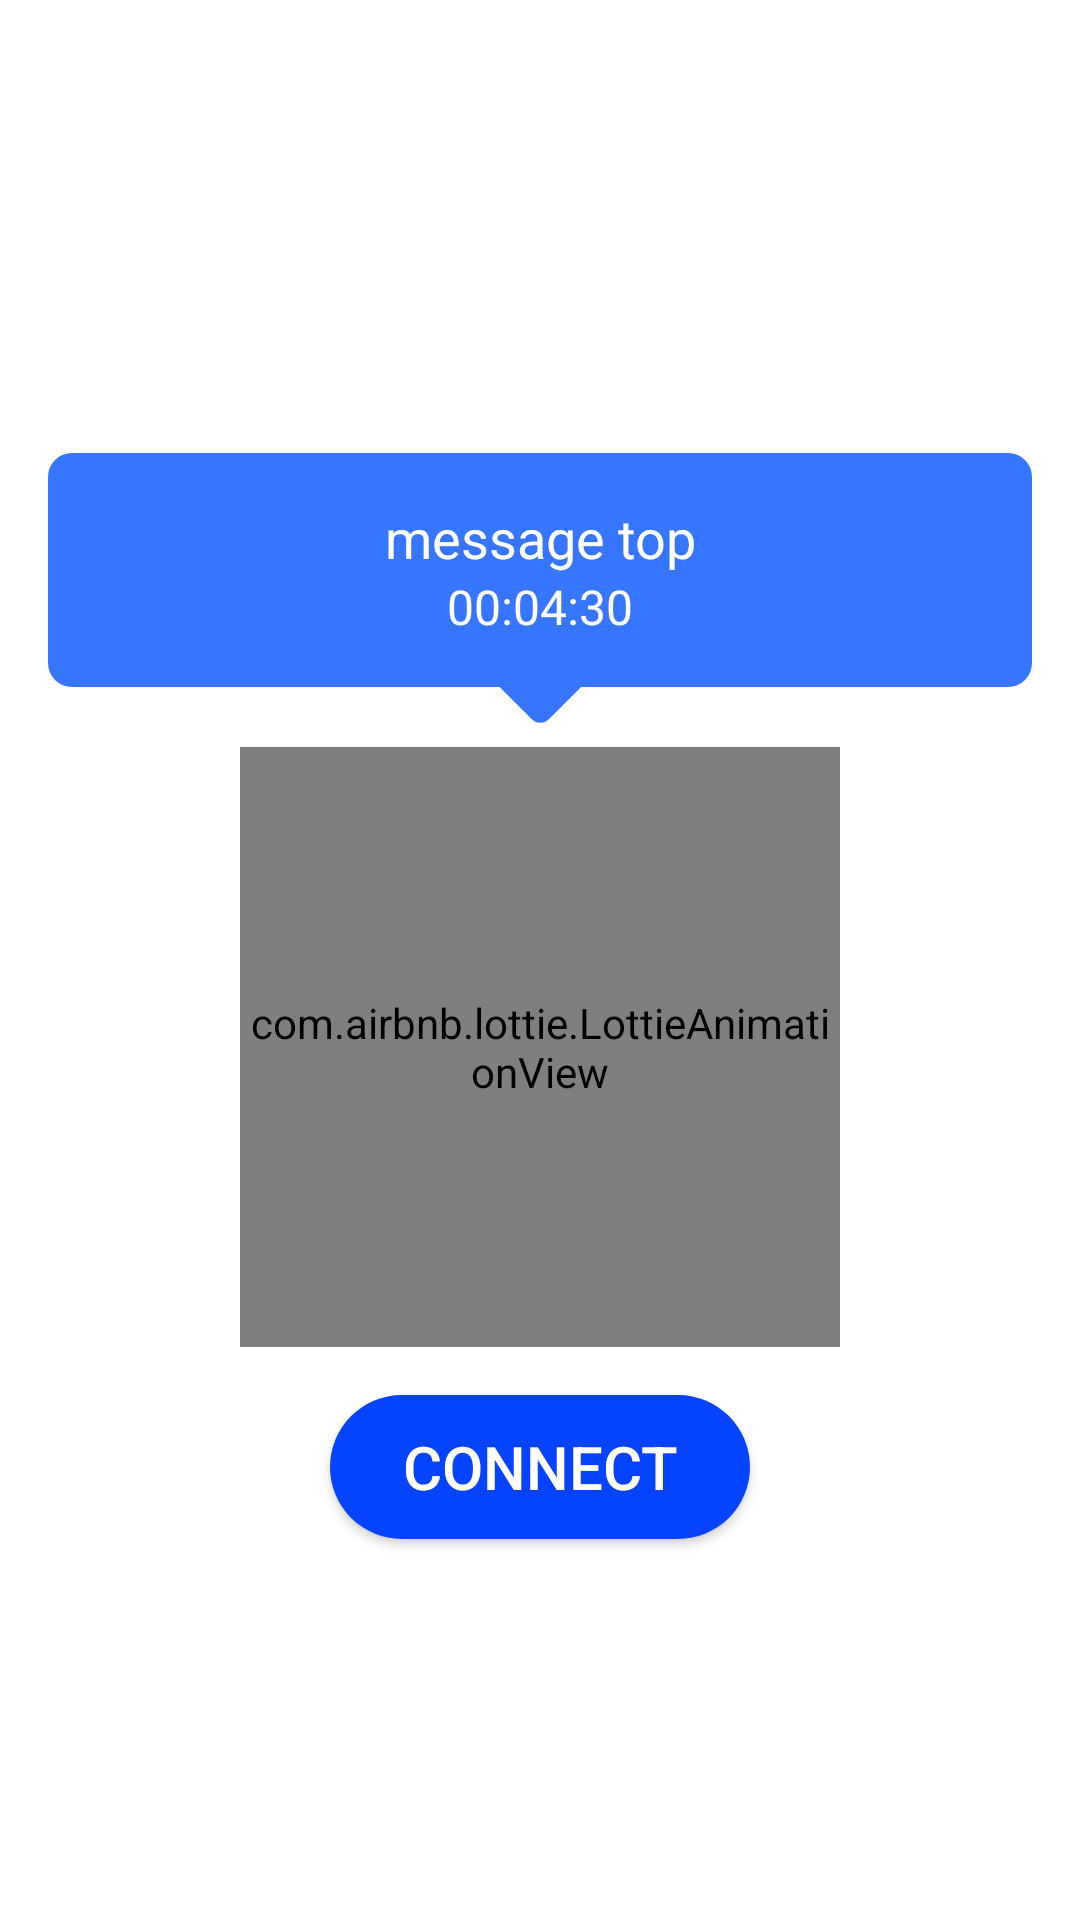

Layout XML and referenced resources for this Android screen:
<!-- AndroidManifest.xml: application theme AppTheme -->
<!-- res/layout/activity_main.xml -->
<?xml version="1.0" encoding="utf-8"?>
<androidx.constraintlayout.widget.ConstraintLayout xmlns:android="http://schemas.android.com/apk/res/android"
    xmlns:app="http://schemas.android.com/apk/res-auto"
    xmlns:tools="http://schemas.android.com/tools"
    android:id="@+id/constraintLayoutMain"
    android:layout_width="match_parent"
    android:layout_height="match_parent"
    android:background="@color/colorBackground"
    android:orientation="vertical"
    tools:context=".MainActivity">


    <LinearLayout
        android:id="@+id/linearLayoutMainHome"
        android:layout_width="wrap_content"
        android:layout_height="wrap_content"
        android:clickable="true"
        android:focusable="true"
        android:gravity="center_vertical"
        android:orientation="horizontal"
        android:padding="@dimen/lo_16dpGrid"
        android:visibility="invisible"
        app:layout_constraintStart_toStartOf="parent"
        app:layout_constraintTop_toTopOf="parent">

        <ImageView
            android:id="@+id/iv_home"
            android:layout_width="34dp"
            android:layout_height="34dp"
            android:layout_gravity="center_vertical" />
    </LinearLayout>

    <LinearLayout
        android:id="@+id/linearLayoutMainServers"
        android:layout_width="wrap_content"
        android:layout_height="wrap_content"
        android:clickable="true"
        android:focusable="true"
        android:gravity="center_vertical"
        android:orientation="horizontal"
        android:padding="@dimen/lo_16dpGrid"
        android:visibility="invisible"
        app:layout_constraintEnd_toEndOf="parent"
        app:layout_constraintTop_toTopOf="parent">

        <ImageView
            android:id="@+id/iv_servers"
            android:layout_width="34dp"
            android:layout_height="34dp"
            android:layout_gravity="center" />


    </LinearLayout>

    <LinearLayout
        android:id="@+id/ll_text_bubble"
        android:layout_width="match_parent"
        android:layout_height="wrap_content"
        android:orientation="vertical"
        app:layout_constraintBottom_toTopOf="@+id/la_animation"
        app:layout_constraintEnd_toEndOf="@+id/la_animation"
        app:layout_constraintStart_toStartOf="@+id/la_animation">


        <LinearLayout
            android:layout_width="match_parent"
            android:layout_height="wrap_content"
            android:layout_marginStart="@dimen/lo_16dpGrid"
            android:layout_marginEnd="@dimen/lo_16dpGrid"
            android:background="@drawable/rectangle"
            android:gravity="center"
            android:orientation="vertical"
            android:padding="@dimen/lo_16dpGrid">

            <TextView
                android:id="@+id/tv_message_top_text"
                android:layout_width="wrap_content"
                android:layout_height="wrap_content"
                android:gravity="center"
                android:lineSpacingExtra="2dp"
                android:text="message top"
                android:textColor="@color/colorWhite"
                android:textSize="18sp"
                app:layout_constraintEnd_toEndOf="@id/tv_message_bottom_text"
                app:layout_constraintStart_toStartOf="parent"
                app:layout_constraintWidth_max="wrap"
                app:layout_constraintWidth_percent="0.8" />

            <TextView
                android:id="@+id/tv_message_bottom_text"
                android:layout_width="wrap_content"
                android:layout_height="wrap_content"
                android:gravity="center"
                android:lineSpacingExtra="2dp"
                android:text="00:04:30"
                android:textColor="@color/colorWhite"
                android:textSize="16sp"
                app:layout_constraintEnd_toEndOf="parent"
                app:layout_constraintStart_toStartOf="@id/tv_message_top_text"
                app:layout_constraintWidth_max="wrap"
                app:layout_constraintWidth_percent="0.8" />
        </LinearLayout>


        <LinearLayout
            android:id="@+id/linearLayout"
            android:layout_width="wrap_content"
            android:layout_height="20dp"
            android:orientation="horizontal">

            <View
                android:layout_width="0dp"
                android:layout_height="0dp"
                android:layout_weight="1" />

            <View
                android:id="@+id/view2"
                android:layout_width="60dp"
                android:layout_height="60dp"
                android:background="@drawable/triangle"
                android:rotation="180" />


            <View
                android:layout_width="0dp"
                android:layout_height="0dp"
                android:layout_weight="1" />
        </LinearLayout>

    </LinearLayout>

    <com.airbnb.lottie.LottieAnimationView
        android:id="@+id/la_animation"
        android:layout_width="200dp"
        android:layout_height="200dp"
        android:layout_marginBottom="8dp"
        app:layout_constraintBottom_toBottomOf="@+id/ll_main_today"
        app:layout_constraintEnd_toEndOf="parent"
        app:layout_constraintStart_toStartOf="parent"
        app:layout_constraintTop_toBottomOf="@+id/linearLayoutMainHome"
        app:lottie_autoPlay="true"
        app:lottie_loop="true" />
    


    <ImageView
        android:id="@+id/iv_progress_bar"
        android:layout_width="20dp"
        android:layout_height="16dp"
        android:background="@color/colorSecondary"
        android:visibility="invisible"
        app:layout_constraintBottom_toBottomOf="@+id/la_animation"
        app:layout_constraintStart_toStartOf="parent"
        app:layout_constraintTop_toBottomOf="@+id/la_animation" />

    <TextView
        android:id="@+id/tv_main_count_down"
        android:layout_width="wrap_content"
        android:layout_height="wrap_content"
        android:textColor="@color/colorWhite"
        android:textSize="32sp"
        app:layout_constraintBottom_toBottomOf="@+id/la_animation"
        app:layout_constraintEnd_toEndOf="@+id/la_animation"
        app:layout_constraintStart_toStartOf="@+id/la_animation"
        app:layout_constraintTop_toTopOf="@+id/la_animation" />

    <Button
        android:id="@+id/btn_connection"
        android:layout_width="wrap_content"
        android:layout_height="wrap_content"
        android:layout_marginTop="@dimen/lo_8dpGrid"
        android:background="@drawable/button_connect"
        android:elevation="@dimen/lo_8dpGrid"
        android:paddingStart="@dimen/lo_24dpGrid"
        android:paddingEnd="@dimen/lo_24dpGrid"
        android:text="Connect"
        android:textColor="@color/colorWhite"
        android:textSize="@dimen/ts_H6"
        app:layout_constraintEnd_toEndOf="parent"
        app:layout_constraintStart_toStartOf="parent"
        app:layout_constraintTop_toBottomOf="@+id/iv_progress_bar" />


    <LinearLayout
        android:id="@+id/ll_main_data"
        android:layout_width="match_parent"
        android:layout_height="wrap_content"
        android:layout_weight="1"
        android:background="@drawable/layout_round"
        android:gravity="center"
        android:orientation="horizontal"
        android:paddingTop="@dimen/lo_8dpGrid"
        android:paddingBottom="@dimen/lo_8dpGrid"
        android:visibility="invisible"
        app:layout_constraintBottom_toBottomOf="parent"
        app:layout_constraintEnd_toEndOf="parent"
        app:layout_constraintStart_toStartOf="parent">

        <ImageView
            android:id="@+id/iv_data"
            android:layout_width="20dp"
            android:layout_height="20dp"
            android:background="@drawable/ic_data" />

        <TextView
            android:id="@+id/tv_data_text"
            android:layout_width="wrap_content"
            android:layout_height="wrap_content"
            android:layout_marginStart="@dimen/lo_4dpGrid"
            android:gravity="center"
            android:text="245MB"
            android:textColor="@color/colorWhite"
            android:textSize="16sp"
            android:textStyle="bold" />

        <TextView
            android:id="@+id/tv_data_name"
            android:layout_width="wrap_content"
            android:layout_height="wrap_content"
            android:layout_marginStart="@dimen/lo_4dpGrid"
            android:gravity="center"
            android:text="USED"
            android:textColor="@color/colorWhite"
            android:textSize="16sp" />
    </LinearLayout>

    <LinearLayout
        android:id="@+id/ll_main_today"
        android:layout_width="match_parent"
        android:layout_height="wrap_content"
        android:layout_weight="1"
        android:background="@drawable/layout_round"
        android:gravity="center"
        android:orientation="horizontal"
        android:paddingTop="@dimen/lo_8dpGrid"
        android:paddingBottom="@dimen/lo_8dpGrid"
        android:visibility="invisible"
        app:layout_constraintBottom_toBottomOf="parent"
        app:layout_constraintEnd_toEndOf="parent"
        app:layout_constraintStart_toStartOf="parent">

        <TextView
            android:id="@+id/tv_data_today"
            android:layout_width="wrap_content"
            android:layout_height="wrap_content"
            android:layout_marginStart="@dimen/lo_4dpGrid"
            android:gravity="center"
            android:text="TODAY"
            android:textColor="@color/colorWhite"
            android:textSize="16sp" />

        <TextView
            android:id="@+id/tv_data_today_text"
            android:layout_width="wrap_content"
            android:layout_height="wrap_content"
            android:layout_marginStart="@dimen/lo_4dpGrid"
            android:gravity="center"
            android:text="20MB"
            android:textColor="@color/colorWhite"
            android:textSize="16sp"
            android:textStyle="bold" />

        <TextView
            android:id="@+id/tv_data_today_name"
            android:layout_width="wrap_content"
            android:layout_height="wrap_content"
            android:layout_marginStart="@dimen/lo_4dpGrid"
            android:gravity="center"
            android:text="USED"
            android:textColor="@color/colorWhite"
            android:textSize="16sp" />
    </LinearLayout>

</androidx.constraintlayout.widget.ConstraintLayout>
<!-- resources referenced by this layout -->
<resources>
  <color name="colorBackground">#ffffff</color>
  <color name="colorSecondary">#E9E9E9</color> //9193a8 CECECE
  <color name="colorWhite">#FFFFFF</color>
  <dimen name="lo_16dpGrid">16dp</dimen>
  <dimen name="lo_24dpGrid">24dp</dimen>
  <dimen name="lo_4dpGrid">4dp</dimen>
  <dimen name="lo_8dpGrid">8dp</dimen>
  <dimen name="ts_H6">20sp</dimen>
  <!-- drawable button_connect (drawable) -->
  <?xml version="1.0" encoding="utf-8"?>
  <selector xmlns:android="http://schemas.android.com/apk/res/android">
      <item android:state_pressed="true" >
          <shape android:shape="rectangle"  >
              <corners android:radius="25dp" />
              <solid android:color="@color/colorLightPrimary"/>
          </shape>
      </item>
      <item android:state_focused="true">
          <shape android:shape="rectangle"  >
              <corners android:radius="25dp" />
              <solid android:color="@color/colorLightPrimary"/>
          </shape>
      </item>
      <item >
          <shape android:shape="rectangle"  >
              <corners android:radius="25dp" />
              <padding android:right="0dp" android:left="0dp" android:bottom="0dp" android:top="0dp"/>
              <solid android:color="@color/colorPrimary"/>
          </shape>
      </item>
  </selector>
  
  
  <!-- drawable ic_data (drawable-anydpi) -->
  <vector xmlns:android="http://schemas.android.com/apk/res/android"
      android:width="24dp"
      android:height="24dp"
      android:viewportWidth="24"
      android:viewportHeight="24"
      android:tint="#FFFFFF">
      <path
          android:fillColor="#FF000000"
          android:pathData="M3.5,18.49l6,-6.01 4,4L22,6.92l-1.41,-1.41 -7.09,7.97 -4,-4L2,16.99z"/>
  </vector>
  <!-- drawable layout_round (drawable) -->
  <?xml version="1.0" encoding="utf-8"?>
  <shape xmlns:android="http://schemas.android.com/apk/res/android"
      android:shape="rectangle">
      <gradient android:startColor="@color/colorLightPrimary"
          android:endColor="@color/colorLightPrimary"
          android:angle="270" />
  </shape>
  
      
  <!-- drawable rectangle (drawable) -->
  <?xml version="1.0" encoding="utf-8"?>
  <layer-list xmlns:android="http://schemas.android.com/apk/res/android" >
      <item>
          <shape android:shape="rectangle">
              <solid android:color="@color/colorBubble" />
              <corners android:radius="8dp" />
          </shape>
  
      </item>
  </layer-list>
  <!-- drawable triangle (drawable) -->
  <?xml version="1.0" encoding="utf-8"?>
  <layer-list xmlns:android="http://schemas.android.com/apk/res/android" >
      <item >
          <rotate
              android:fromDegrees="45"
              android:toDegrees="45"
              android:pivotX="-40%"
              android:pivotY="87%" >
              <shape
                  android:shape="rectangle"  >
                  <stroke android:color="@android:color/transparent" android:width="20dp"/>
                  <solid android:color="@color/colorBubble"  />
                  <corners android:radius="4dp" />
              </shape>
          </rotate>
      </item>
  </layer-list>
  <style name="AppTheme" parent="Theme.AppCompat.Light.NoActionBar">
          
          <item name="colorPrimary">@color/colorPrimary</item>
          <item name="colorPrimaryDark">@color/colorPrimary</item>
          <item name="colorAccent">@color/colorPrimary</item>
          <item name="android:windowBackground">@color/colorPrimary</item>
      </style>
  <color name="colorLightPrimary">#206AFF</color> //303030 0b0c1b 38C0F8
  <color name="colorPrimary">#0543FF</color> //303030 0b0c1b 039be5
  <color name="colorBubble">#3676FF</color> //303030 0b0c1b 38C0F8
</resources>
